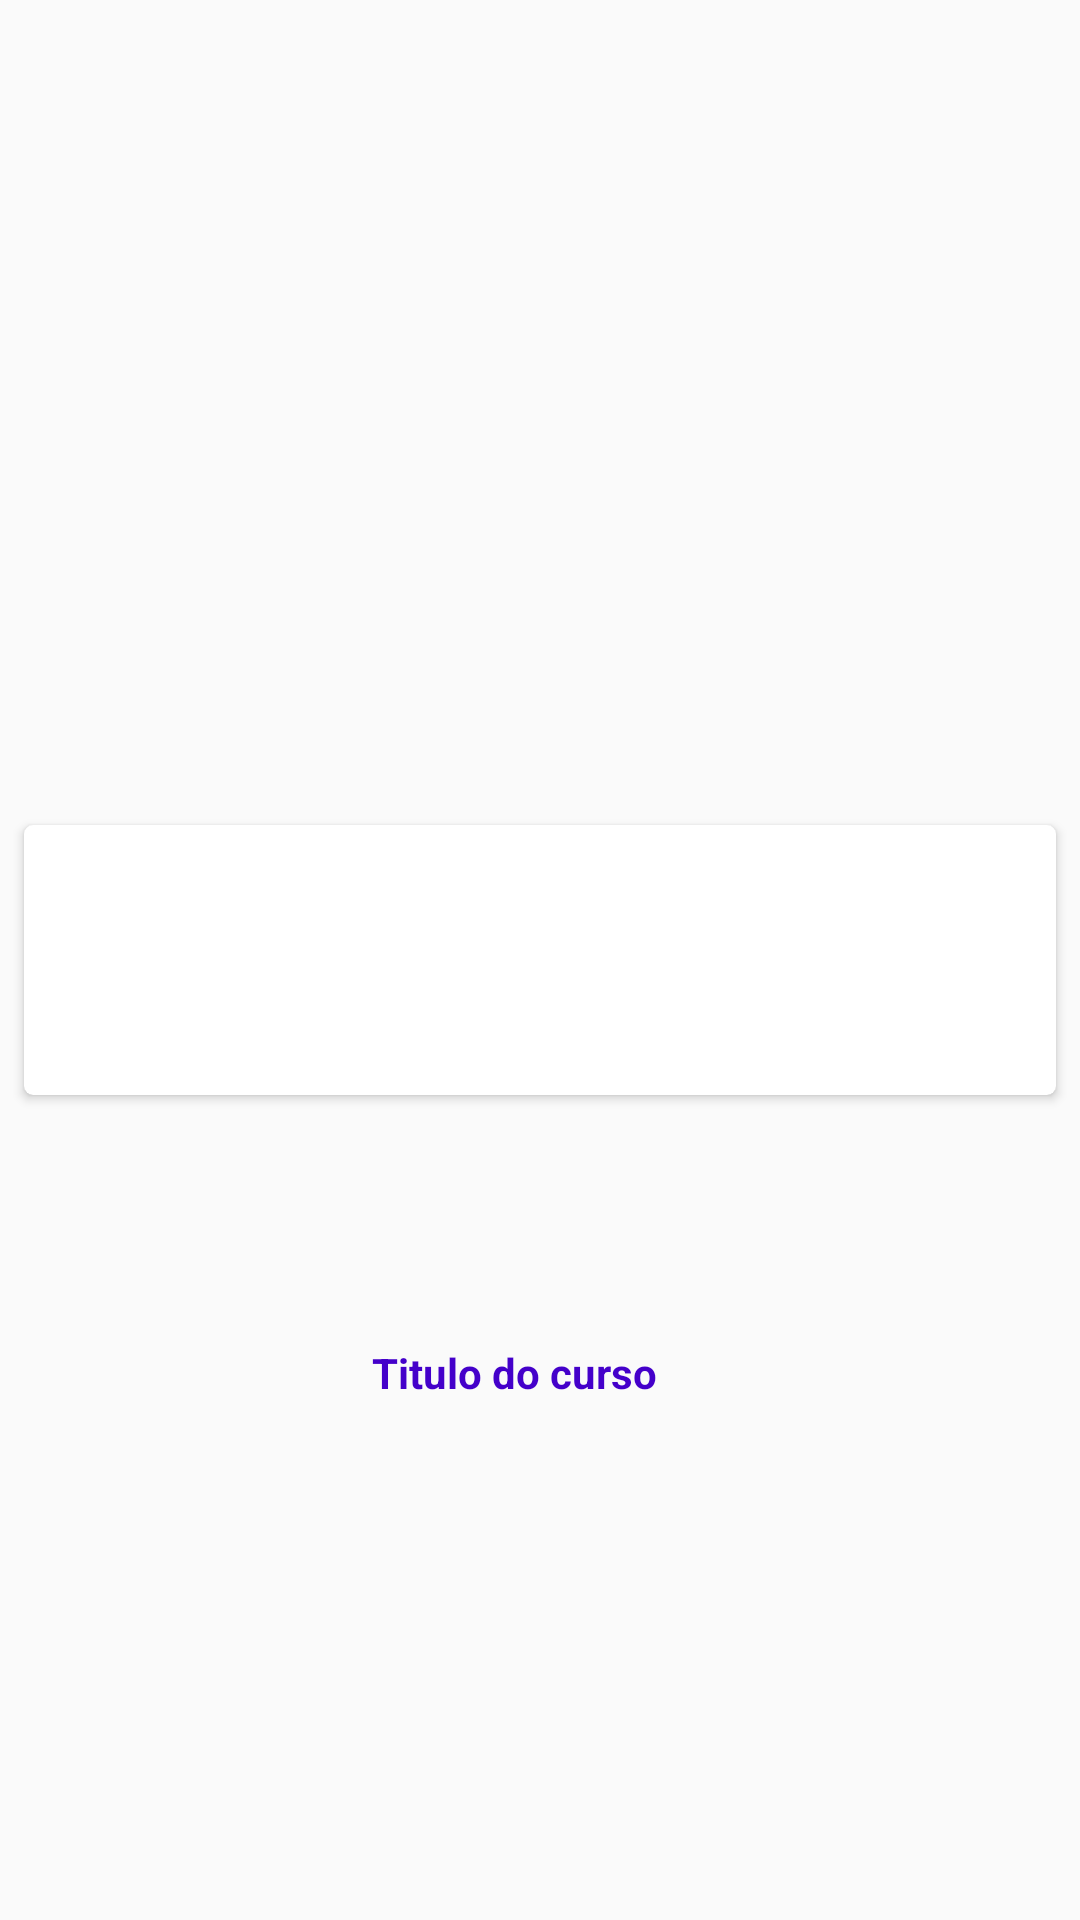

The Android layout XML behind this screen, and the referenced resources:
<!-- AndroidManifest.xml: application theme AppTheme -->
<!-- res/layout/adapter_pesquisa.xml -->
<?xml version="1.0" encoding="utf-8"?>
<androidx.constraintlayout.widget.ConstraintLayout xmlns:android="http://schemas.android.com/apk/res/android"
    xmlns:app="http://schemas.android.com/apk/res-auto"
    xmlns:tools="http://schemas.android.com/tools"
    android:layout_width="match_parent"
    android:layout_height="wrap_content">

    <androidx.cardview.widget.CardView
        android:id="@+id/cardView10"
        android:layout_width="0dp"
        android:layout_height="90dp"
        android:layout_marginStart="8dp"
        android:layout_marginLeft="8dp"
        android:layout_marginTop="2dp"
        android:layout_marginEnd="8dp"
        android:layout_marginRight="8dp"
        android:layout_marginBottom="2dp"
        android:clickable="true"
        android:foreground="?attr/selectableItemBackground"
        app:cardBackgroundColor="@color/colorBackground"
        app:cardCornerRadius="3dp"
        app:layout_constraintBottom_toBottomOf="parent"
        app:layout_constraintEnd_toEndOf="parent"
        app:layout_constraintStart_toStartOf="parent"
        app:layout_constraintTop_toTopOf="parent">

    </androidx.cardview.widget.CardView>

    <TextView
        android:id="@+id/textViewTituloCursoAdapterPesquisa"
        android:layout_width="0dp"
        android:layout_height="wrap_content"
        android:layout_marginStart="8dp"
        android:layout_marginLeft="8dp"
        android:layout_marginEnd="8dp"
        android:layout_marginRight="8dp"
        android:elevation="5dp"
        android:text="Titulo do curso"
        android:textColor="@color/colorPrimaryDark"
        android:textSize="14sp"
        android:textStyle="bold"
        app:layout_constraintBottom_toBottomOf="@+id/imageViewPesquisaAdapter"
        app:layout_constraintEnd_toEndOf="@+id/cardView10"
        app:layout_constraintStart_toEndOf="@+id/imageViewPesquisaAdapter"
        app:layout_constraintTop_toTopOf="@+id/imageViewPesquisaAdapter" />

    <ImageView
        android:id="@+id/imageViewPesquisaAdapter"
        android:layout_width="100dp"
        android:layout_height="0dp"
        android:layout_marginStart="8dp"
        android:layout_marginLeft="8dp"
        android:layout_marginTop="4dp"
        android:layout_marginBottom="4dp"
        android:elevation="5dp"
        android:scaleType="centerCrop"
        app:layout_constraintBottom_toBottomOf="parent"
        app:layout_constraintStart_toStartOf="@+id/cardView10"
        app:layout_constraintTop_toTopOf="@+id/cardView10"
        tools:srcCompat="@tools:sample/avatars" />
</androidx.constraintlayout.widget.ConstraintLayout>
<!-- resources referenced by this layout -->
<resources>
  <color name="colorBackground">#FFFFFF</color>
  <color name="colorPrimaryDark">#4400ca</color>
  <style name="AppTheme" parent="Theme.AppCompat.Light.NoActionBar">
          
          <item name="colorPrimary">@color/colorPrimary</item>
          <item name="colorPrimaryDark">@color/colorPrimaryDark</item>
          <item name="colorAccent">@color/colorAccent</item>
          <item name="android:textColor">@color/colorPrimaryDark</item>
          <item name="fontFamily">@font/ubuntu_light</item>
  
      </style>
  <color name="colorPrimary">#8223ff</color>
  <color name="colorAccent">#18FFFF</color>
</resources>
